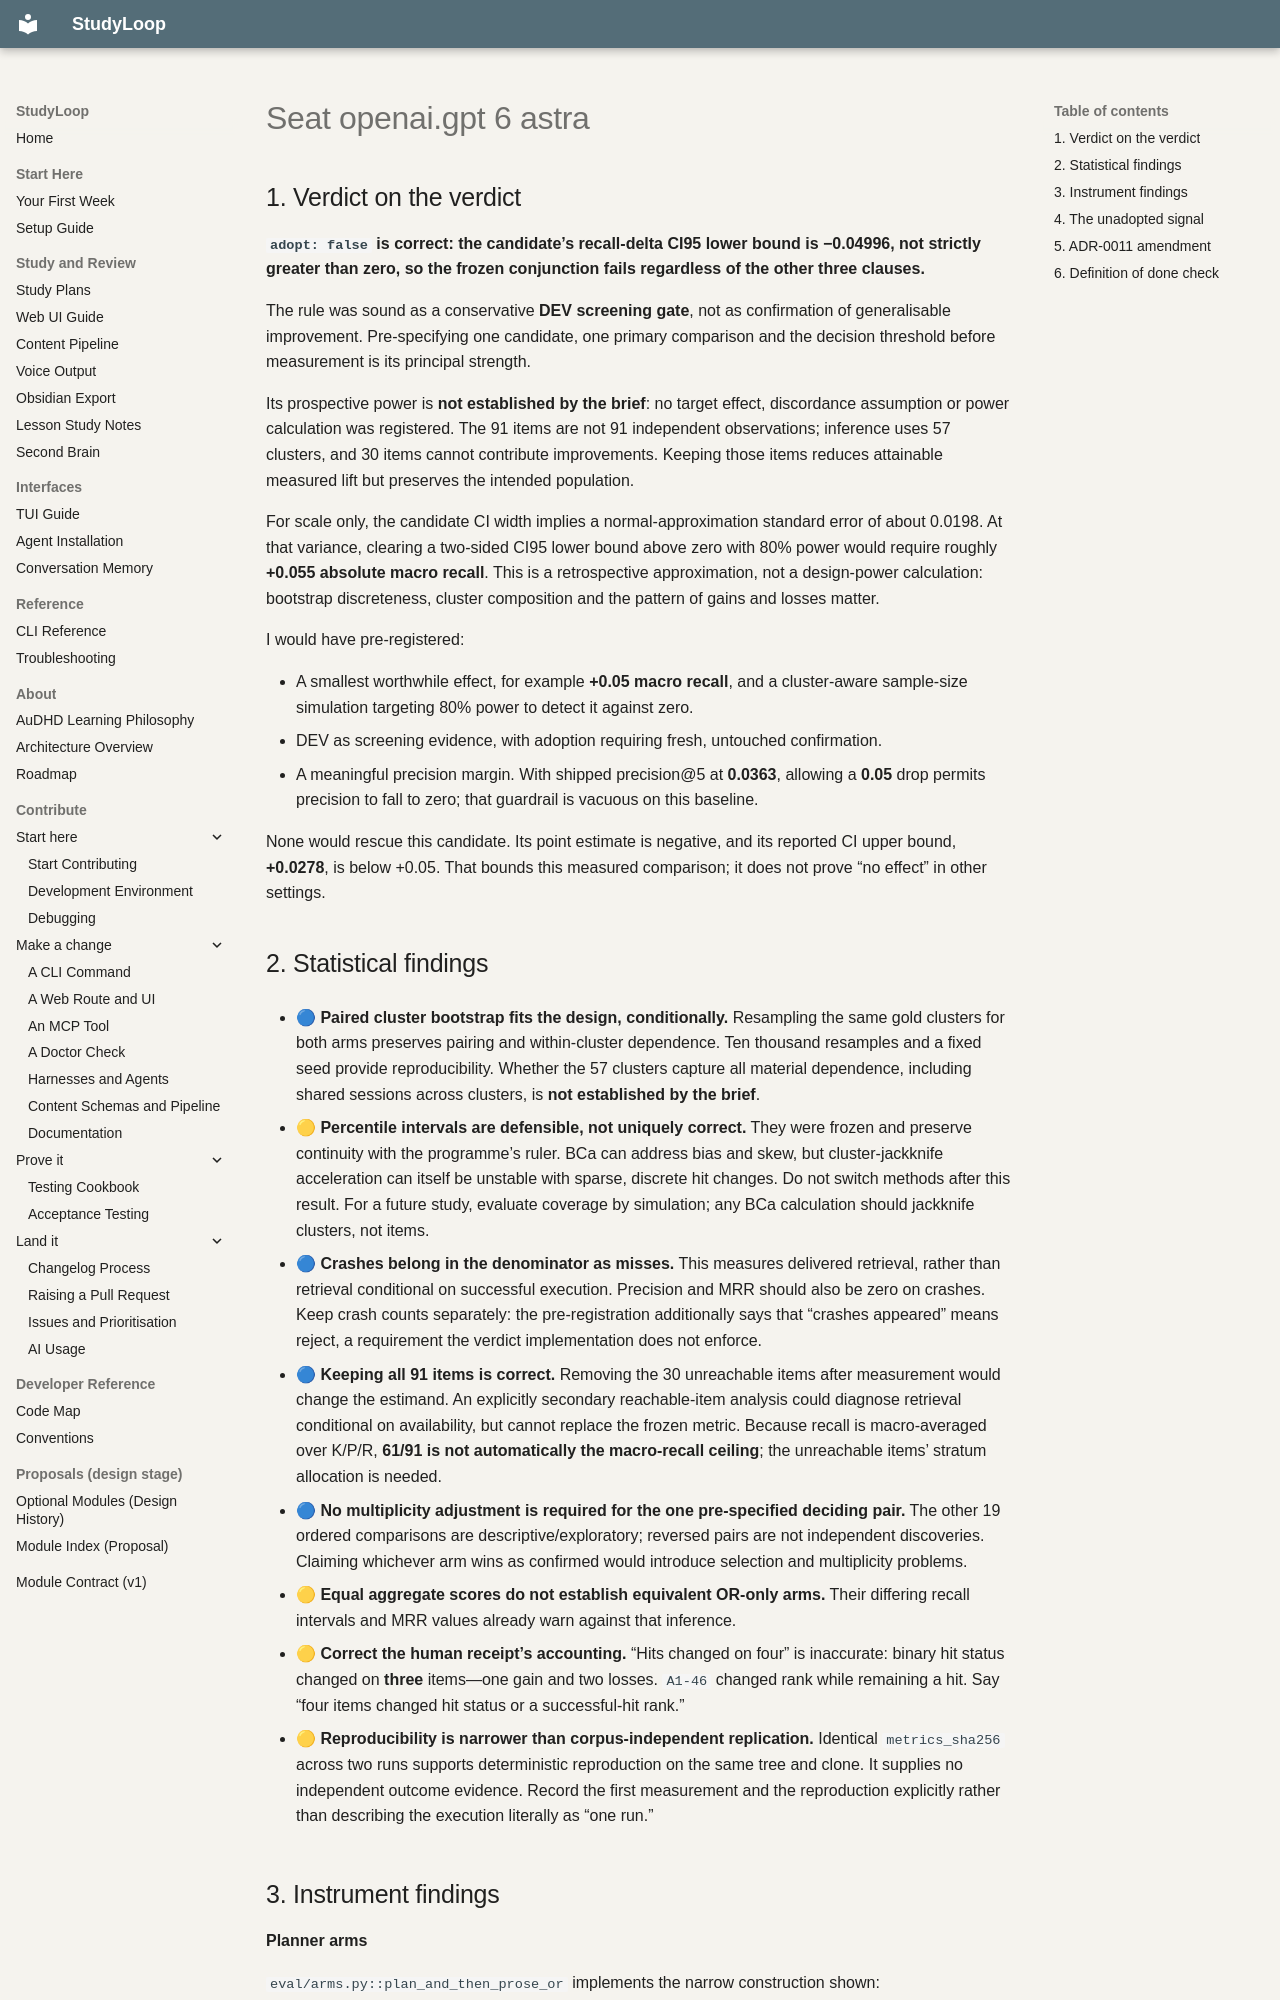

repository: NetDevAutomate/StudyLoop · page: architecture/plan-integration/council/review-lexical/seat-openai.gpt-6-astra/index.html · generator: mkdocs

## 1. Verdict on the verdict

**`adopt: false` is correct: the candidate’s recall-delta CI95 lower bound is −0.04996, not strictly greater than zero, so the frozen conjunction fails regardless of the other three clauses.**

The rule was sound as a conservative **DEV screening gate**, not as confirmation of generalisable improvement. Pre-specifying one candidate, one primary comparison and the decision threshold before measurement is its principal strength.

Its prospective power is **not established by the brief**: no target effect, discordance assumption or power calculation was registered. The 91 items are not 91 independent observations; inference uses 57 clusters, and 30 items cannot contribute improvements. Keeping those items reduces attainable measured lift but preserves the intended population.

For scale only, the candidate CI width implies a normal-approximation standard error of about 0.0198. At that variance, clearing a two-sided CI95 lower bound above zero with 80% power would require roughly **+0.055 absolute macro recall**. This is a retrospective approximation, not a design-power calculation: bootstrap discreteness, cluster composition and the pattern of gains and losses matter.

I would have pre-registered:

- A smallest worthwhile effect, for example **+0.05 macro recall**, and a cluster-aware sample-size simulation targeting 80% power to detect it against zero.
- DEV as screening evidence, with adoption requiring fresh, untouched confirmation.
- A meaningful precision margin. With shipped precision@5 at **0.0363**, allowing a **0.05** drop permits precision to fall to zero; that guardrail is vacuous on this baseline.

None would rescue this candidate. Its point estimate is negative, and its reported CI upper bound, **+0.0278**, is below +0.05. That bounds this measured comparison; it does not prove “no effect” in other settings.
